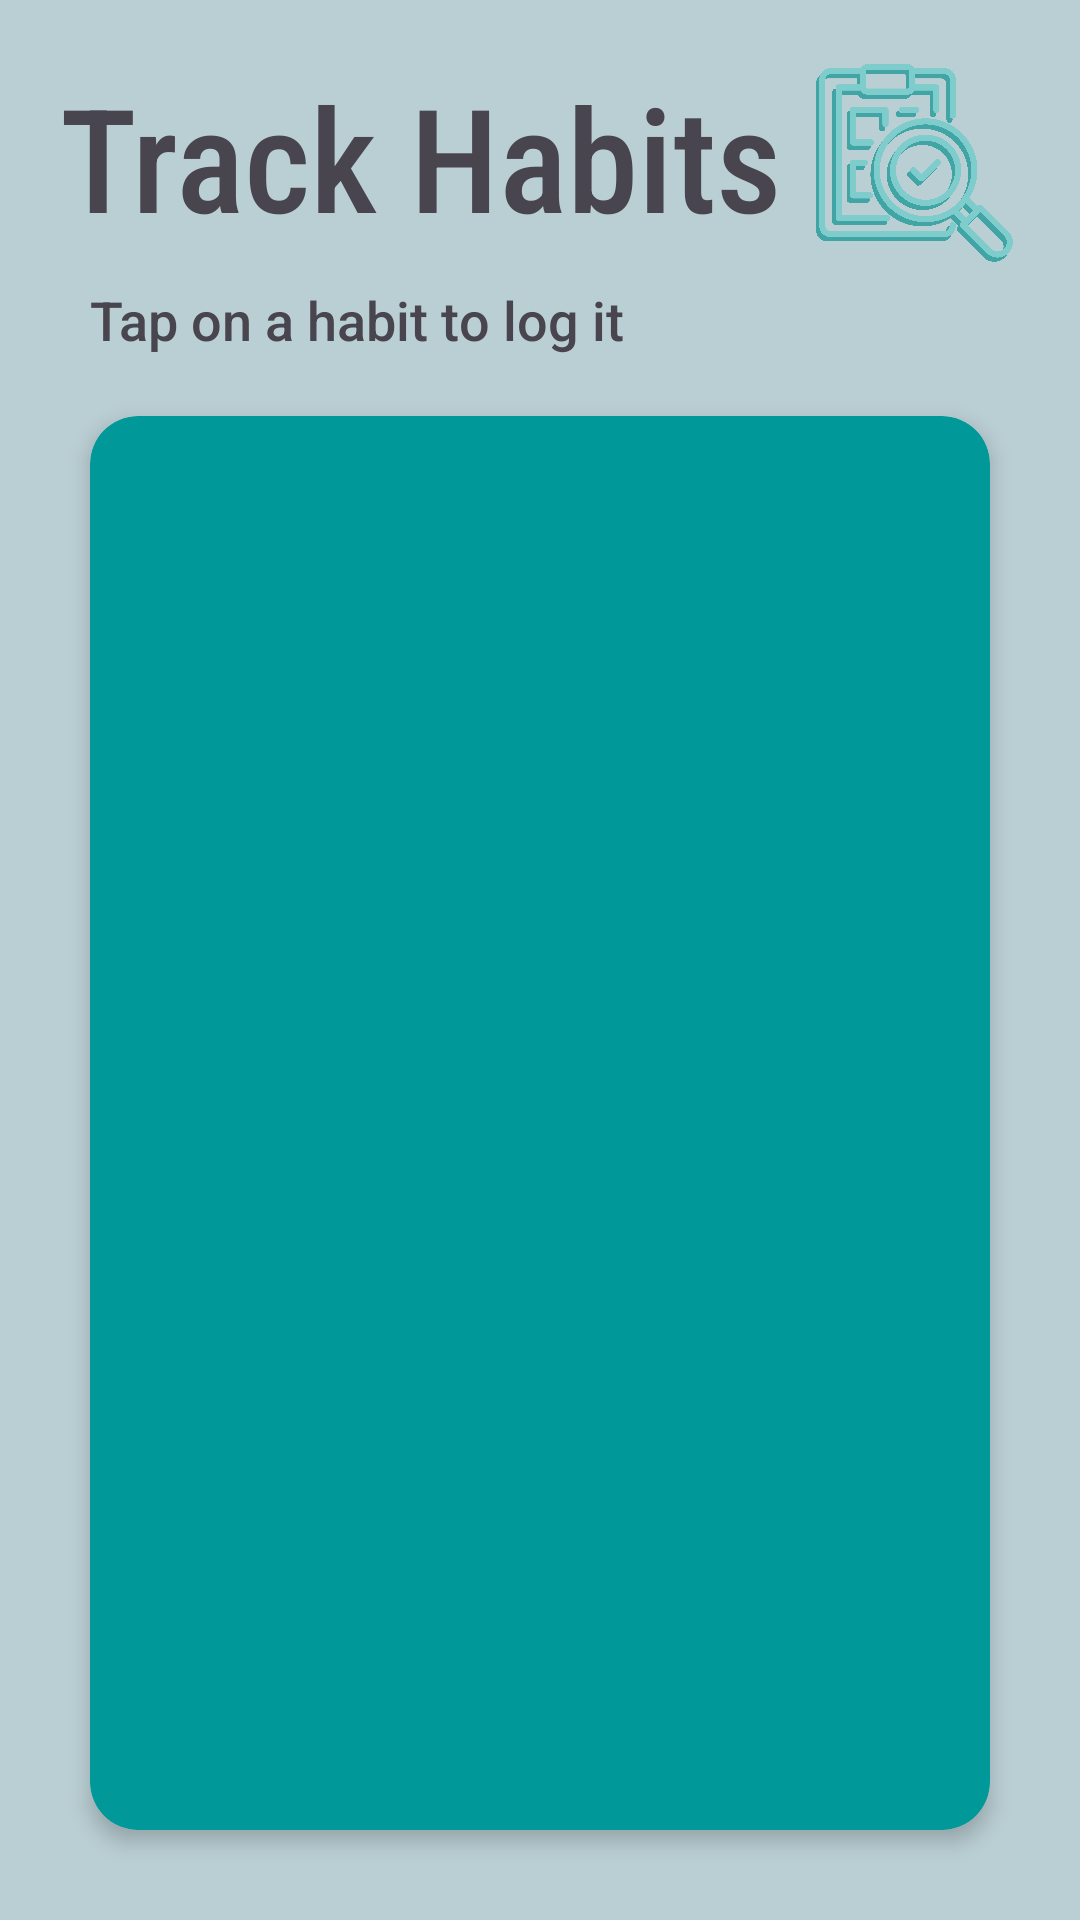

The Android layout XML behind this screen, and the referenced resources:
<!-- AndroidManifest.xml: application theme Theme.B07DemoSummer2024 -->
<!-- res/layout/activity_log_habits.xml -->
<?xml version="1.0" encoding="utf-8"?>
<androidx.constraintlayout.widget.ConstraintLayout xmlns:android="http://schemas.android.com/apk/res/android"
    xmlns:app="http://schemas.android.com/apk/res-auto"
    xmlns:tools="http://schemas.android.com/tools"
    android:id="@+id/main"
    android:layout_width="match_parent"
    android:layout_height="match_parent"
    android:background="@color/defaultBtnBlue4"
    tools:context=".Habits.LogHabits.LogHabits">

    <TextView
        android:id="@+id/titleTrackHabits"
        android:layout_width="wrap_content"
        android:layout_height="wrap_content"
        android:text="Track Habits"
        android:fontFamily="sans-serif-condensed-medium"
        android:layout_marginStart="20dp"
        android:layout_marginTop="20dp"
        app:layout_constraintTop_toTopOf="parent"
        app:layout_constraintStart_toStartOf="parent"
        android:textSize="48sp"/>

    <TextView
        android:id="@+id/logHabitInstruction"
        android:layout_width="wrap_content"
        android:layout_height="wrap_content"
        android:text="Tap on a habit to log it"
        android:textSize="18sp"
        android:fontFamily="sans-serif-medium"
        android:layout_marginTop="10dp"
        android:layout_marginLeft="30dp"
        app:layout_constraintTop_toBottomOf="@id/titleTrackHabits"
        app:layout_constraintStart_toStartOf="parent"/>

    <ImageView
        android:layout_width="90dp"
        android:layout_height="70dp"
        android:layout_marginBottom="50dp"
        android:src="@drawable/log_hab_icon"
        app:layout_constraintStart_toEndOf="@id/titleTrackHabits"
        app:layout_constraintBottom_toTopOf="@id/cardViewRecyclerTrackHabits"/>

    <androidx.cardview.widget.CardView
        android:id="@+id/cardViewRecyclerTrackHabits"
        android:layout_width="match_parent"
        android:layout_height="0dp"
        android:layout_marginHorizontal="30dp"
        android:layout_marginTop="20dp"
        android:layout_marginBottom="30dp"
        app:cardCornerRadius="16dp"
        app:cardElevation="4dp"
        app:cardBackgroundColor="@color/brightBlue"
        app:layout_constraintTop_toBottomOf="@id/logHabitInstruction"
        app:layout_constraintStart_toStartOf="parent"
        app:layout_constraintEnd_toEndOf="parent"
        app:layout_constraintBottom_toBottomOf="parent">

        <androidx.recyclerview.widget.RecyclerView
            android:id="@+id/recyclerViewTrackHabitsWow"
            android:layout_width="match_parent"
            android:layout_height="match_parent"
            android:clipToPadding="false"
            android:padding="10dp"/>

    </androidx.cardview.widget.CardView>

</androidx.constraintlayout.widget.ConstraintLayout>
<!-- resources referenced by this layout -->
<resources>
  <color name="brightBlue">#009899</color>
  <color name="defaultBtnBlue4">#BACFD4</color>
  <!-- drawable log_hab_icon: png bitmap (drawable, 262385 bytes) -->
  <style name="Theme.B07DemoSummer2024" parent="Base.Theme.B07DemoSummer2024" />
  <style name="Base.Theme.B07DemoSummer2024" parent="Theme.Material3.DayNight.NoActionBar">
          
          
      </style>
</resources>
